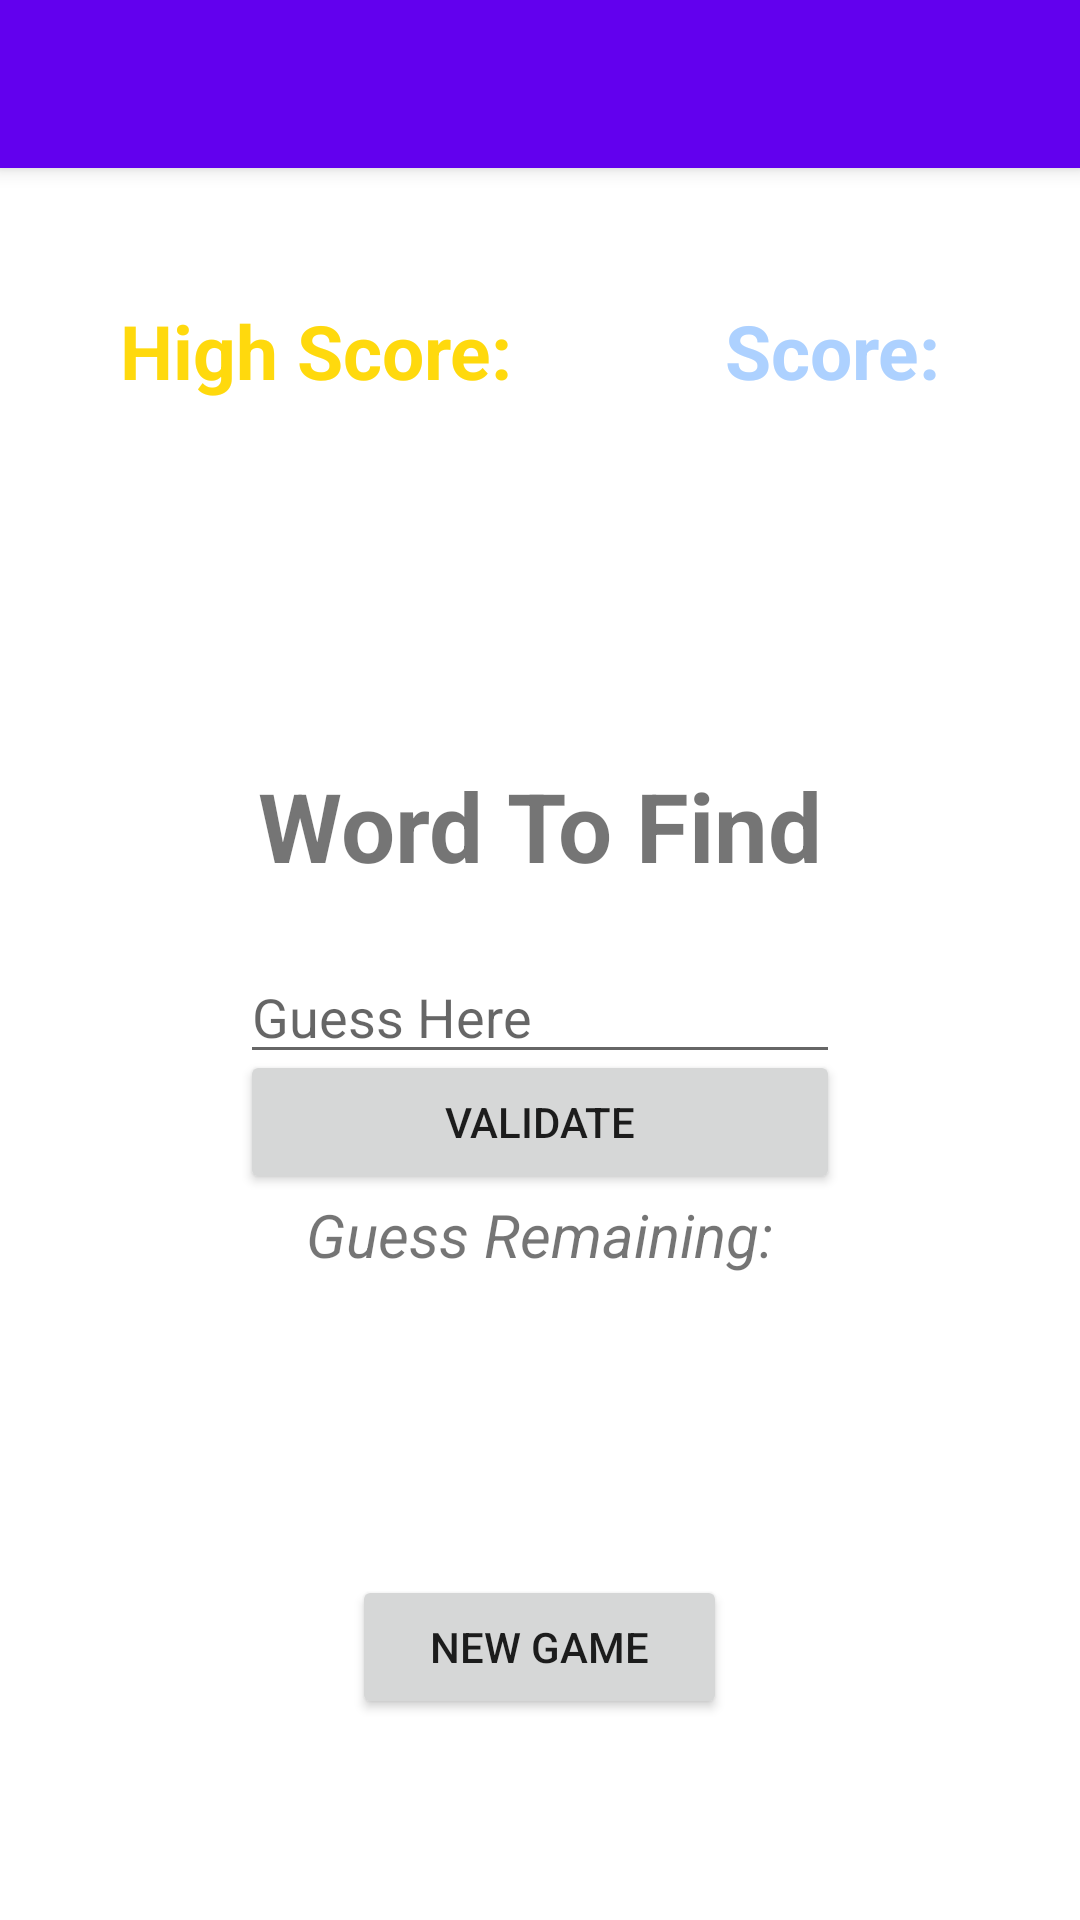

Reconstruct the res/layout file that produces this screen, plus the resources it refers to.
<!-- AndroidManifest.xml: activity theme Theme.Anagram.NoActionBar -->
<!-- res/layout/activity_main.xml -->
<?xml version="1.0" encoding="utf-8"?>
<androidx.coordinatorlayout.widget.CoordinatorLayout
    xmlns:android="http://schemas.android.com/apk/res/android"
    xmlns:app="http://schemas.android.com/apk/res-auto"
    xmlns:tools="http://schemas.android.com/tools"
    android:layout_width="match_parent"
    android:layout_height="match_parent"
    tools:context=".MainActivity">

    <com.google.android.material.appbar.AppBarLayout
        android:layout_height="wrap_content"
        android:layout_width="match_parent"
        android:theme="@style/Theme.Anagram.AppBarOverlay">

        <androidx.appcompat.widget.Toolbar
            android:id="@+id/toolbar"
            android:layout_width="match_parent"
            android:layout_height="?attr/actionBarSize"
            android:background="?attr/colorPrimary"
            android:label="Anagrams"
            app:popupTheme="@style/Theme.Anagram.PopupOverlay" />

  </com.google.android.material.appbar.AppBarLayout>

    <RelativeLayout
        android:id="@+id/relativeLayout"
        android:layout_width="match_parent"
        android:layout_height="match_parent"
        android:paddingLeft="@dimen/activity_horizontal_margin"
        android:paddingTop="@dimen/activity_vertical_margin"
        android:paddingRight="@dimen/activity_horizontal_margin"
        app:layout_anchor="@+id/relativeLayout"
        app:layout_anchorGravity="center"
        tools:context=".MainActivity">

        <TextView
            android:id="@+id/highScoreTV"
            android:layout_width="wrap_content"
            android:layout_height="wrap_content"
            android:layout_alignParentLeft="true"
            android:layout_marginBottom="20dp"
            android:text="High Score: "
            android:textColor="#F2FFD700"
            android:textSize="25sp"
            android:textStyle="bold" />

        <TextView
            android:id="@+id/scoreTV"
            android:layout_width="wrap_content"
            android:layout_height="wrap_content"
            android:layout_alignParentRight="true"
            android:text="Score: "
            android:textSize="25sp"
            android:textStyle="bold"
            android:textColor="#ADD1FF"/>

        <TextView
            android:id="@+id/wordTv"
            android:layout_width="wrap_content"
            android:layout_height="wrap_content"
            android:layout_centerHorizontal="true"
            android:layout_below="@id/highScoreTV"
            android:text="Word To Find"
            android:layout_marginTop="100dp"
            android:textSize="32sp"
            android:textStyle="bold" />

        <EditText
            android:id="@+id/wordEnteredEt"
            android:layout_width="200dp"
            android:layout_height="wrap_content"
            android:layout_below="@id/wordTv"
            android:layout_centerHorizontal="true"
            android:layout_marginTop="20dp"
            android:layout_marginBottom="20dp"
            android:inputType="textCapCharacters|textNoSuggestions"
            android:hint="Guess Here"/>

        <Button
            android:id="@+id/validate"
            android:layout_width="200dp"
            android:layout_height="wrap_content"
            android:layout_below="@id/wordEnteredTv"
            android:layout_centerHorizontal="true"
            android:layout_marginTop="250dp"
            android:text="Validate"
            tools:ignore="UnknownId" />

        <TextView
            android:id="@+id/guessTV"
            android:layout_width="wrap_content"
            android:layout_height="wrap_content"
            android:layout_below="@id/validate"
            android:layout_centerHorizontal="true"
            android:text="Guess Remaining:"
            android:textSize="20sp"
            android:textStyle="italic" />

        <Button
            android:id="@+id/newGame"
            android:layout_width="125dp"
            android:layout_height="wrap_content"
            android:layout_below="@id/guessTV"
            android:layout_centerHorizontal="true"
            android:layout_marginTop="100dp"
            android:text="New Game" />

    </RelativeLayout>

</androidx.coordinatorlayout.widget.CoordinatorLayout>
<!-- resources referenced by this layout -->
<resources>
  <dimen name="activity_horizontal_margin">40dp</dimen>
  <dimen name="activity_vertical_margin">100dp</dimen>
  <style name="Theme.Anagram.AppBarOverlay" parent="ThemeOverlay.AppCompat.Dark.ActionBar" />
  <style name="Theme.Anagram.PopupOverlay" parent="ThemeOverlay.AppCompat.Light" />
  <style name="Theme.Anagram.NoActionBar">
          <item name="windowActionBar">false</item>
          <item name="windowNoTitle">true</item>
      </style>
</resources>
